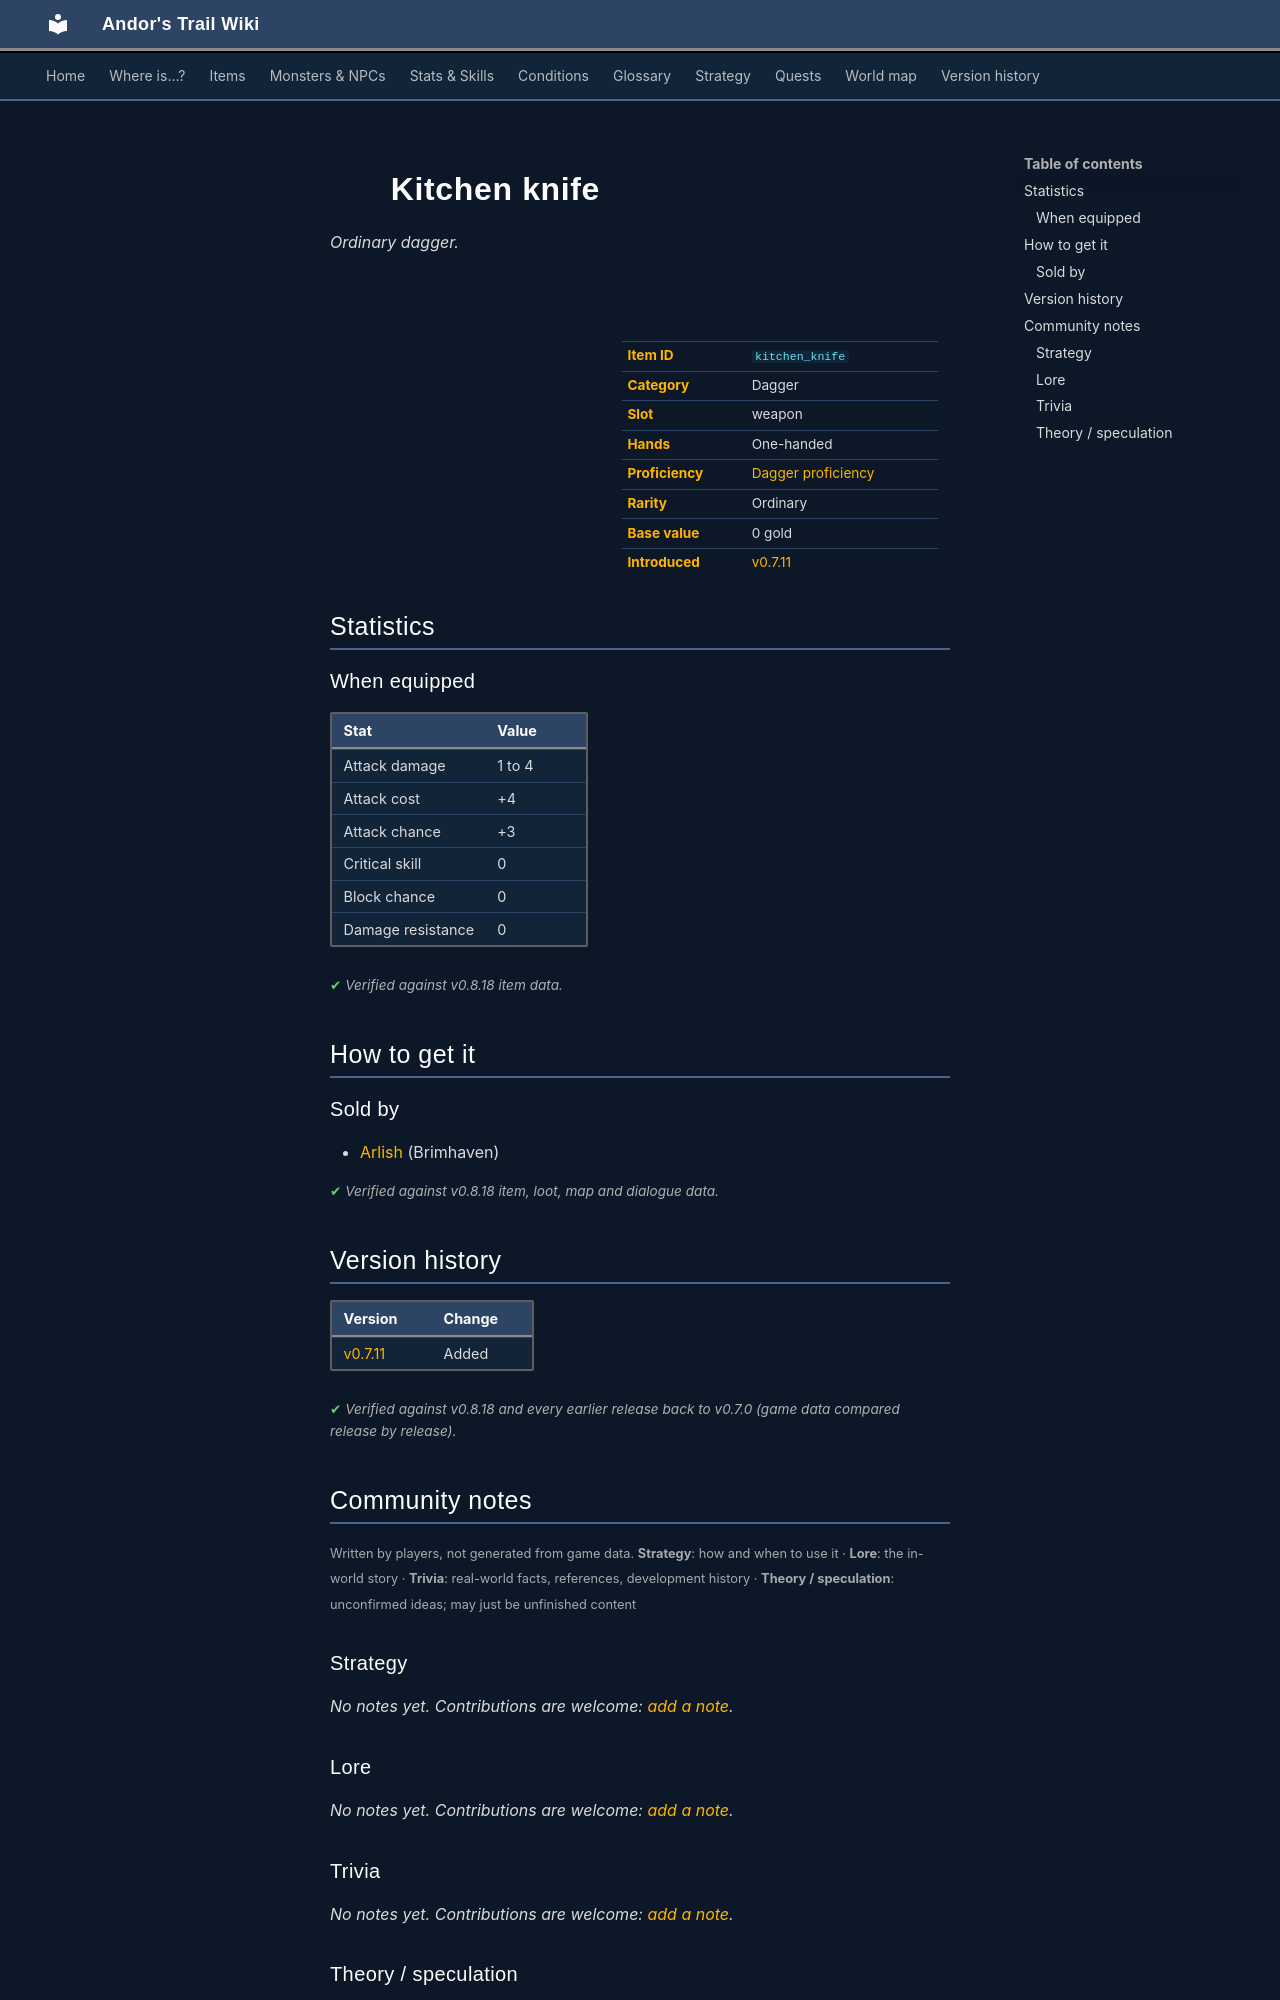

repository: asdfghjkl628/Andor-s-Trail-Wikiiii · page: items/kitchen_knife/index.html · generator: mkdocs

---
description: "Kitchen knife is a ordinary dagger in Andor's Trail (Attack damage 1 to 4, Attack cost +4, Attack chance +3, Critical skill 0). How to get it: shops."
---

# ![](../assets/icons/items/items_weapons_3_39.png){ .sprite } Kitchen knife

*Ordinary dagger.*

<div class="infobox" markdown>

<p class="ib-img"><img class="sprite" src="../../assets/icons/items/items_weapons_3_39.png" alt=""></p>

| | |
|---|---|
| **Item ID** | `kitchen_knife` |
| **Category** | Dagger |
| **Slot** | weapon |
| **Hands** | One-handed |
| **Proficiency** | [Dagger proficiency](../skills/weaponProficiencyDagger.md) |
| **Rarity** | Ordinary |
| **Base value** | 0 gold |
| **Introduced** | [v0.7.11](../versions/0.7.11.md) |

</div>

## Statistics

### When equipped

| Stat | Value |
|---|---|
| Attack damage | 1 to 4 |
| Attack cost | +4 |
| Attack chance | +3 |
| Critical skill | 0 |
| Block chance | 0 |
| Damage resistance | 0 |

<p class="verified">Verified against v0.8.18 item data.</p>

## How to get it

### Sold by

- [Arlish](../monsters/arlish.md) (Brimhaven)


<p class="verified">Verified against v0.8.18 item, loot, map and dialogue data.</p>


## Version history

| Version | Change |
|---|---|
| [v0.7.11](../versions/0.7.11.md) | Added |

<p class="verified">Verified against v0.8.18 and every earlier release back to v0.7.0 (game data compared release by release).</p>


## Community notes

<small>Written by players, not generated from game data. **Strategy**: how and when to use it · **Lore**: the in-world story · **Trivia**: real-world facts, references, development history · **Theory / speculation**: unconfirmed ideas; may just be unfinished content</small>

### Strategy

*No notes yet. Contributions are welcome: [add a note](https://github.com/asdfghjkl628/Andor-s-Trail-Wikiiii/new/main/notes/items?filename=kitchen_knife.md&value=%23%23%20Strategy%0A%0A%3C%21--%20how%20and%20when%20to%20use%20it%20--%3E%0A%0A%23%23%20Lore%0A%0A%3C%21--%20the%20in-world%20story%20--%3E%0A%0A%23%23%20Trivia%0A%0A%3C%21--%20real-world%20facts%2C%20references%2C%20development%20history%20--%3E%0A%0A%23%23%20Theory%20/%20speculation%0A%0A%3C%21--%20unconfirmed%20ideas%3B%20may%20just%20be%20unfinished%20content%20--%3E%0A).*

### Lore

*No notes yet. Contributions are welcome: [add a note](https://github.com/asdfghjkl628/Andor-s-Trail-Wikiiii/new/main/notes/items?filename=kitchen_knife.md&value=%23%23%20Strategy%0A%0A%3C%21--%20how%20and%20when%20to%20use%20it%20--%3E%0A%0A%23%23%20Lore%0A%0A%3C%21--%20the%20in-world%20story%20--%3E%0A%0A%23%23%20Trivia%0A%0A%3C%21--%20real-world%20facts%2C%20references%2C%20development%20history%20--%3E%0A%0A%23%23%20Theory%20/%20speculation%0A%0A%3C%21--%20unconfirmed%20ideas%3B%20may%20just%20be%20unfinished%20content%20--%3E%0A).*

### Trivia

*No notes yet. Contributions are welcome: [add a note](https://github.com/asdfghjkl628/Andor-s-Trail-Wikiiii/new/main/notes/items?filename=kitchen_knife.md&value=%23%23%20Strategy%0A%0A%3C%21--%20how%20and%20when%20to%20use%20it%20--%3E%0A%0A%23%23%20Lore%0A%0A%3C%21--%20the%20in-world%20story%20--%3E%0A%0A%23%23%20Trivia%0A%0A%3C%21--%20real-world%20facts%2C%20references%2C%20development%20history%20--%3E%0A%0A%23%23%20Theory%20/%20speculation%0A%0A%3C%21--%20unconfirmed%20ideas%3B%20may%20just%20be%20unfinished%20content%20--%3E%0A).*
